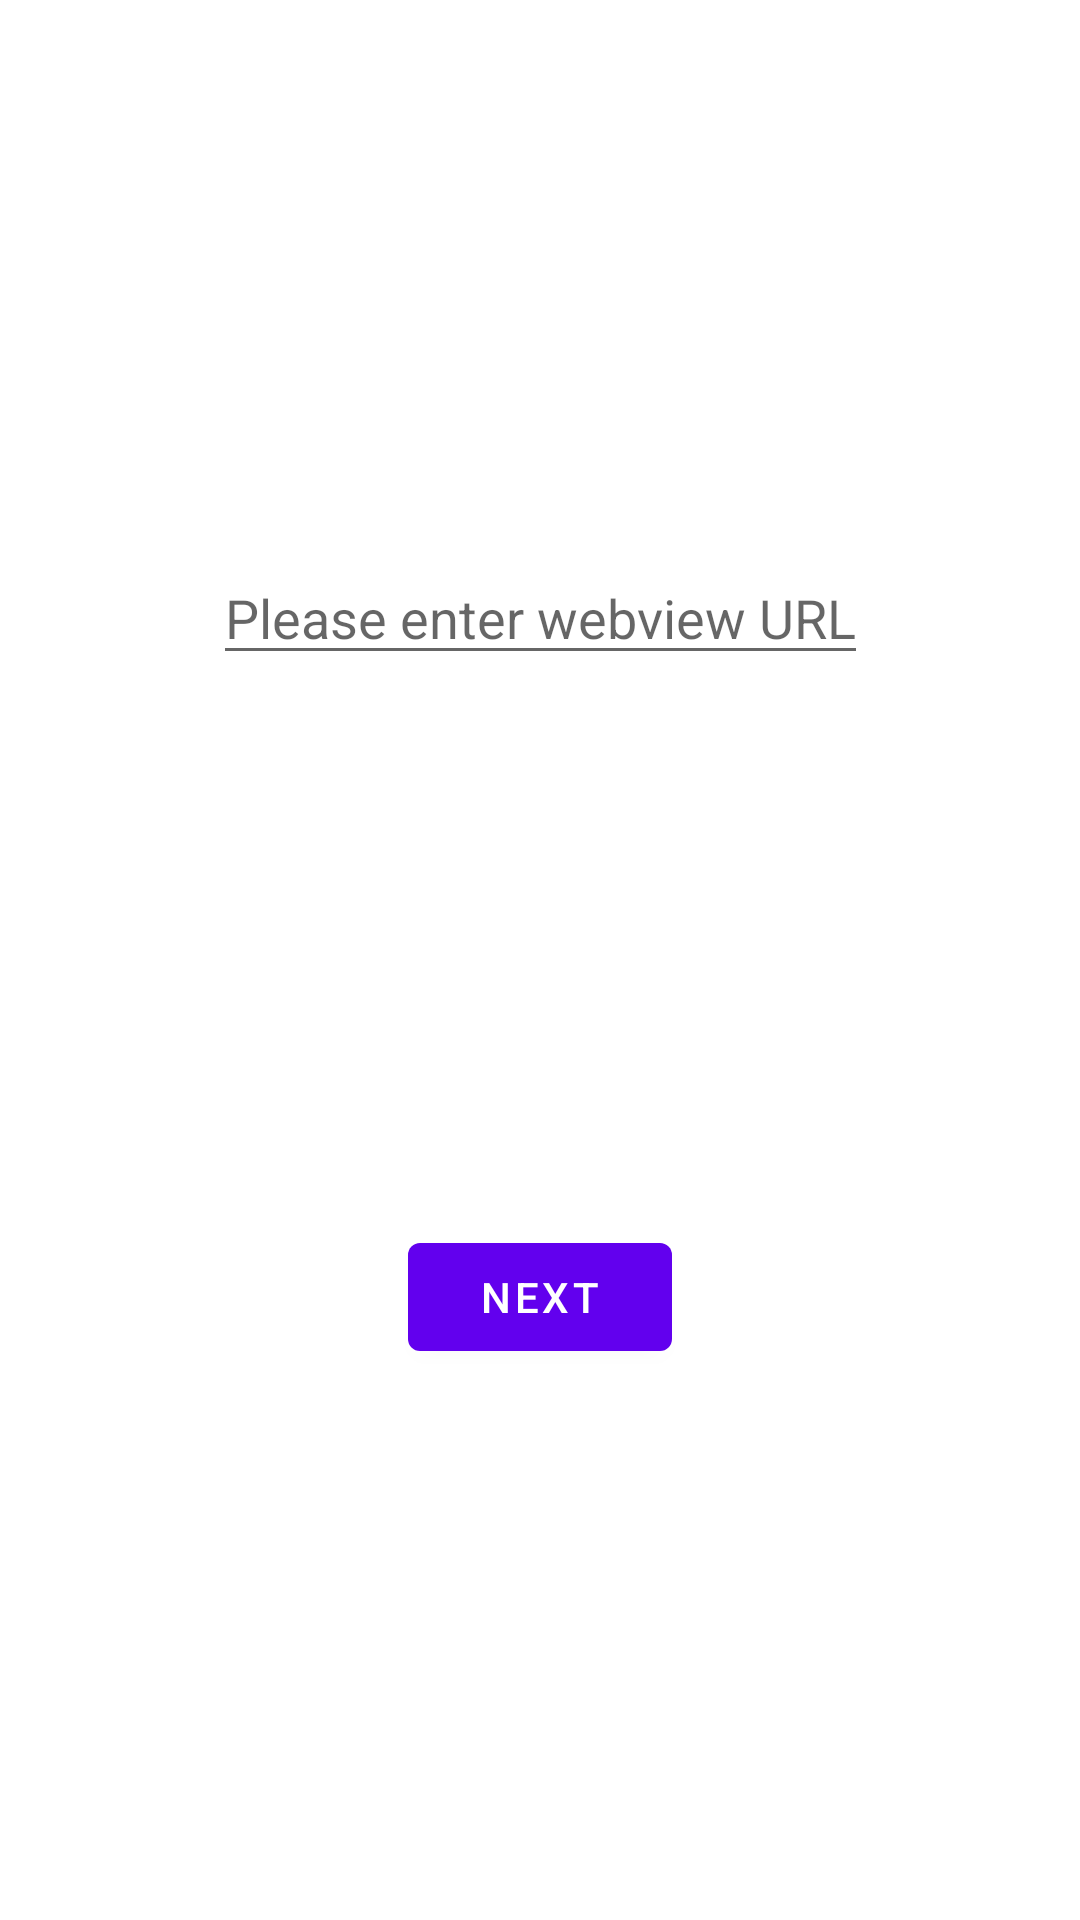

This screen was rendered from an Android layout file. Write that file and the resources it references.
<!-- AndroidManifest.xml: application theme Theme.WebviewTest -->
<!-- res/layout/fragment_first.xml -->
<?xml version="1.0" encoding="utf-8"?>
<androidx.constraintlayout.widget.ConstraintLayout xmlns:android="http://schemas.android.com/apk/res/android"
    xmlns:app="http://schemas.android.com/apk/res-auto"
    xmlns:tools="http://schemas.android.com/tools"
    android:layout_width="match_parent"
    android:layout_height="match_parent"
    tools:context=".FirstFragment">

    <EditText
        android:id="@+id/textview_first"
        android:layout_width="wrap_content"
        android:layout_height="wrap_content"
        android:hint="@string/hello_first_fragment"
        app:layout_constraintBottom_toTopOf="@id/button_first"
        app:layout_constraintEnd_toEndOf="parent"
        app:layout_constraintStart_toStartOf="parent"
        app:layout_constraintTop_toTopOf="parent" />

    <Button
        android:id="@+id/button_first"
        android:layout_width="wrap_content"
        android:layout_height="wrap_content"
        android:text="@string/next"
        app:layout_constraintBottom_toBottomOf="parent"
        app:layout_constraintEnd_toEndOf="parent"
        app:layout_constraintStart_toStartOf="parent"
        app:layout_constraintTop_toBottomOf="@id/textview_first" />
</androidx.constraintlayout.widget.ConstraintLayout>
<!-- resources referenced by this layout -->
<resources>
  <string name="hello_first_fragment">Please enter webview URL</string>
  <string name="next">Next</string>
  <style name="Theme.WebviewTest" parent="Theme.MaterialComponents.DayNight.DarkActionBar">
          
          <item name="colorPrimary">@color/purple_500</item>
          <item name="colorPrimaryVariant">@color/purple_700</item>
          <item name="colorOnPrimary">@color/white</item>
          
          <item name="colorSecondary">@color/teal_200</item>
          <item name="colorSecondaryVariant">@color/teal_700</item>
          <item name="colorOnSecondary">@color/black</item>
          
          <item name="android:statusBarColor">?attr/colorPrimaryVariant</item>
          
      </style>
  <!-- not gathered from this repository: default colours our renderer supplied (Android Studio template values) -->
  <color name="purple_500">#FF6200EE</color>
  <color name="purple_700">#FF3700B3</color>
  <color name="teal_200">#FF03DAC5</color>
  <color name="teal_700">#FF018786</color>
  <color name="black">#FF000000</color>
  <color name="white">#FFFFFFFF</color>
</resources>
